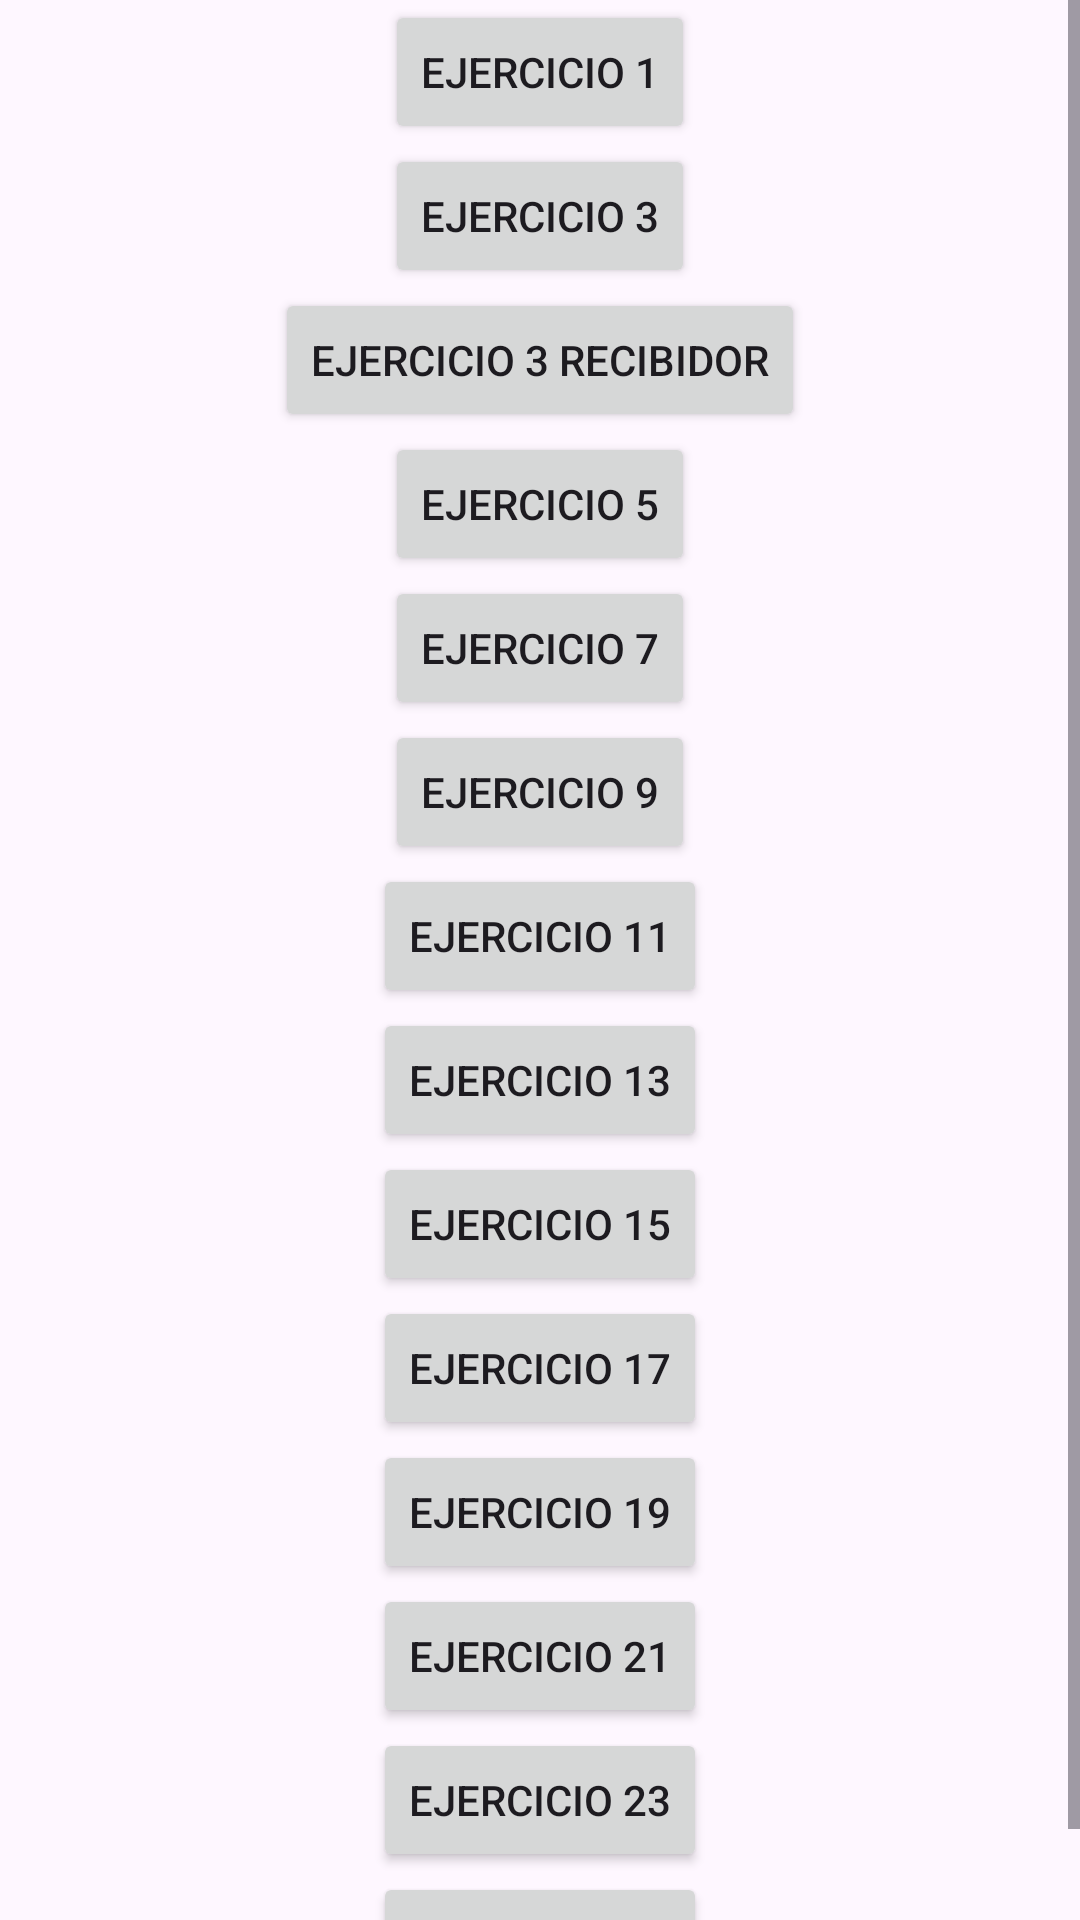

Layout XML and referenced resources for this Android screen:
<!-- AndroidManifest.xml: application theme Theme.Práctico -->
<!-- res/layout/activity_main.xml -->
<?xml version="1.0" encoding="utf-8"?>
<ScrollView xmlns:android="http://schemas.android.com/apk/res/android"
    xmlns:app="http://schemas.android.com/apk/res-auto"
    xmlns:tools="http://schemas.android.com/tools"
    android:layout_width="match_parent"
    android:layout_height="match_parent"
    tools:context=".MainActivity">

    <LinearLayout
        android:layout_width="match_parent"
        android:layout_height="wrap_content"
        android:orientation="vertical">
        <Button
            android:id="@+id/ejercicio1"
            android:layout_width="wrap_content"
            android:layout_gravity="center"
            android:layout_height="wrap_content"
            android:text="ejercicio 1" />
        <Button
            android:id="@+id/ejercicio3"
            android:layout_width="wrap_content"
            android:layout_gravity="center"
            android:layout_height="wrap_content"
            android:text="ejercicio 3" />

        <Button
            android:id="@+id/ejercicio31"
            android:layout_width="wrap_content"
            android:layout_height="wrap_content"
            android:layout_gravity="center"
            android:text="ejercicio 3 recibidor" />

        <Button
            android:id="@+id/ejercicio5"
            android:layout_width="wrap_content"
            android:layout_gravity="center"
            android:layout_height="wrap_content"
            android:text="ejercicio 5" />

        <Button
            android:id="@+id/ejercicio7"
            android:layout_width="wrap_content"
            android:layout_gravity="center"
            android:layout_height="wrap_content"
            android:text="ejercicio 7" />
        <Button
            android:id="@+id/ejercicio9"
            android:layout_width="wrap_content"
            android:layout_gravity="center"
            android:layout_height="wrap_content"
            android:text="ejercicio 9" />
        <Button
            android:id="@+id/ejercicio11"
            android:layout_width="wrap_content"
            android:layout_gravity="center"
            android:layout_height="wrap_content"
            android:text="ejercicio 11" />

        <Button
            android:id="@+id/ejercicio13"
            android:layout_width="wrap_content"
            android:layout_gravity="center"
            android:layout_height="wrap_content"
            android:text="ejercicio 13" />

        <Button
            android:id="@+id/ejercicio15"
            android:layout_width="wrap_content"
            android:layout_gravity="center"
            android:layout_height="wrap_content"
            android:text="ejercicio 15" />

        <Button
            android:id="@+id/ejercicio17"
            android:layout_width="wrap_content"
            android:layout_gravity="center"
            android:layout_height="wrap_content"
            android:text="ejercicio 17" />
        <Button
            android:id="@+id/ejercicio19"
            android:layout_width="wrap_content"
            android:layout_gravity="center"
            android:layout_height="wrap_content"
            android:text="ejercicio 19" />
        <Button
            android:id="@+id/ejercicio21"
            android:layout_width="wrap_content"
            android:layout_height="wrap_content"
            android:layout_gravity="center"
            android:text="ejercicio 21" />
        <Button
            android:id="@+id/ejercicio23"
            android:layout_width="wrap_content"
            android:layout_gravity="center"
            android:layout_height="wrap_content"
            android:text="ejercicio 23" />
        <Button
            android:id="@+id/ejercicio25"
            android:layout_width="wrap_content"
            android:layout_gravity="center"
            android:layout_height="wrap_content"
            android:text="ejercicio 25" />
    </LinearLayout>
</ScrollView>
<!-- resources referenced by this layout -->
<resources>
  <style name="Theme.Práctico" parent="Base.Theme.Práctico" />
  <style name="Base.Theme.Práctico" parent="Theme.Material3.DayNight.NoActionBar">
          
          
      </style>
</resources>
